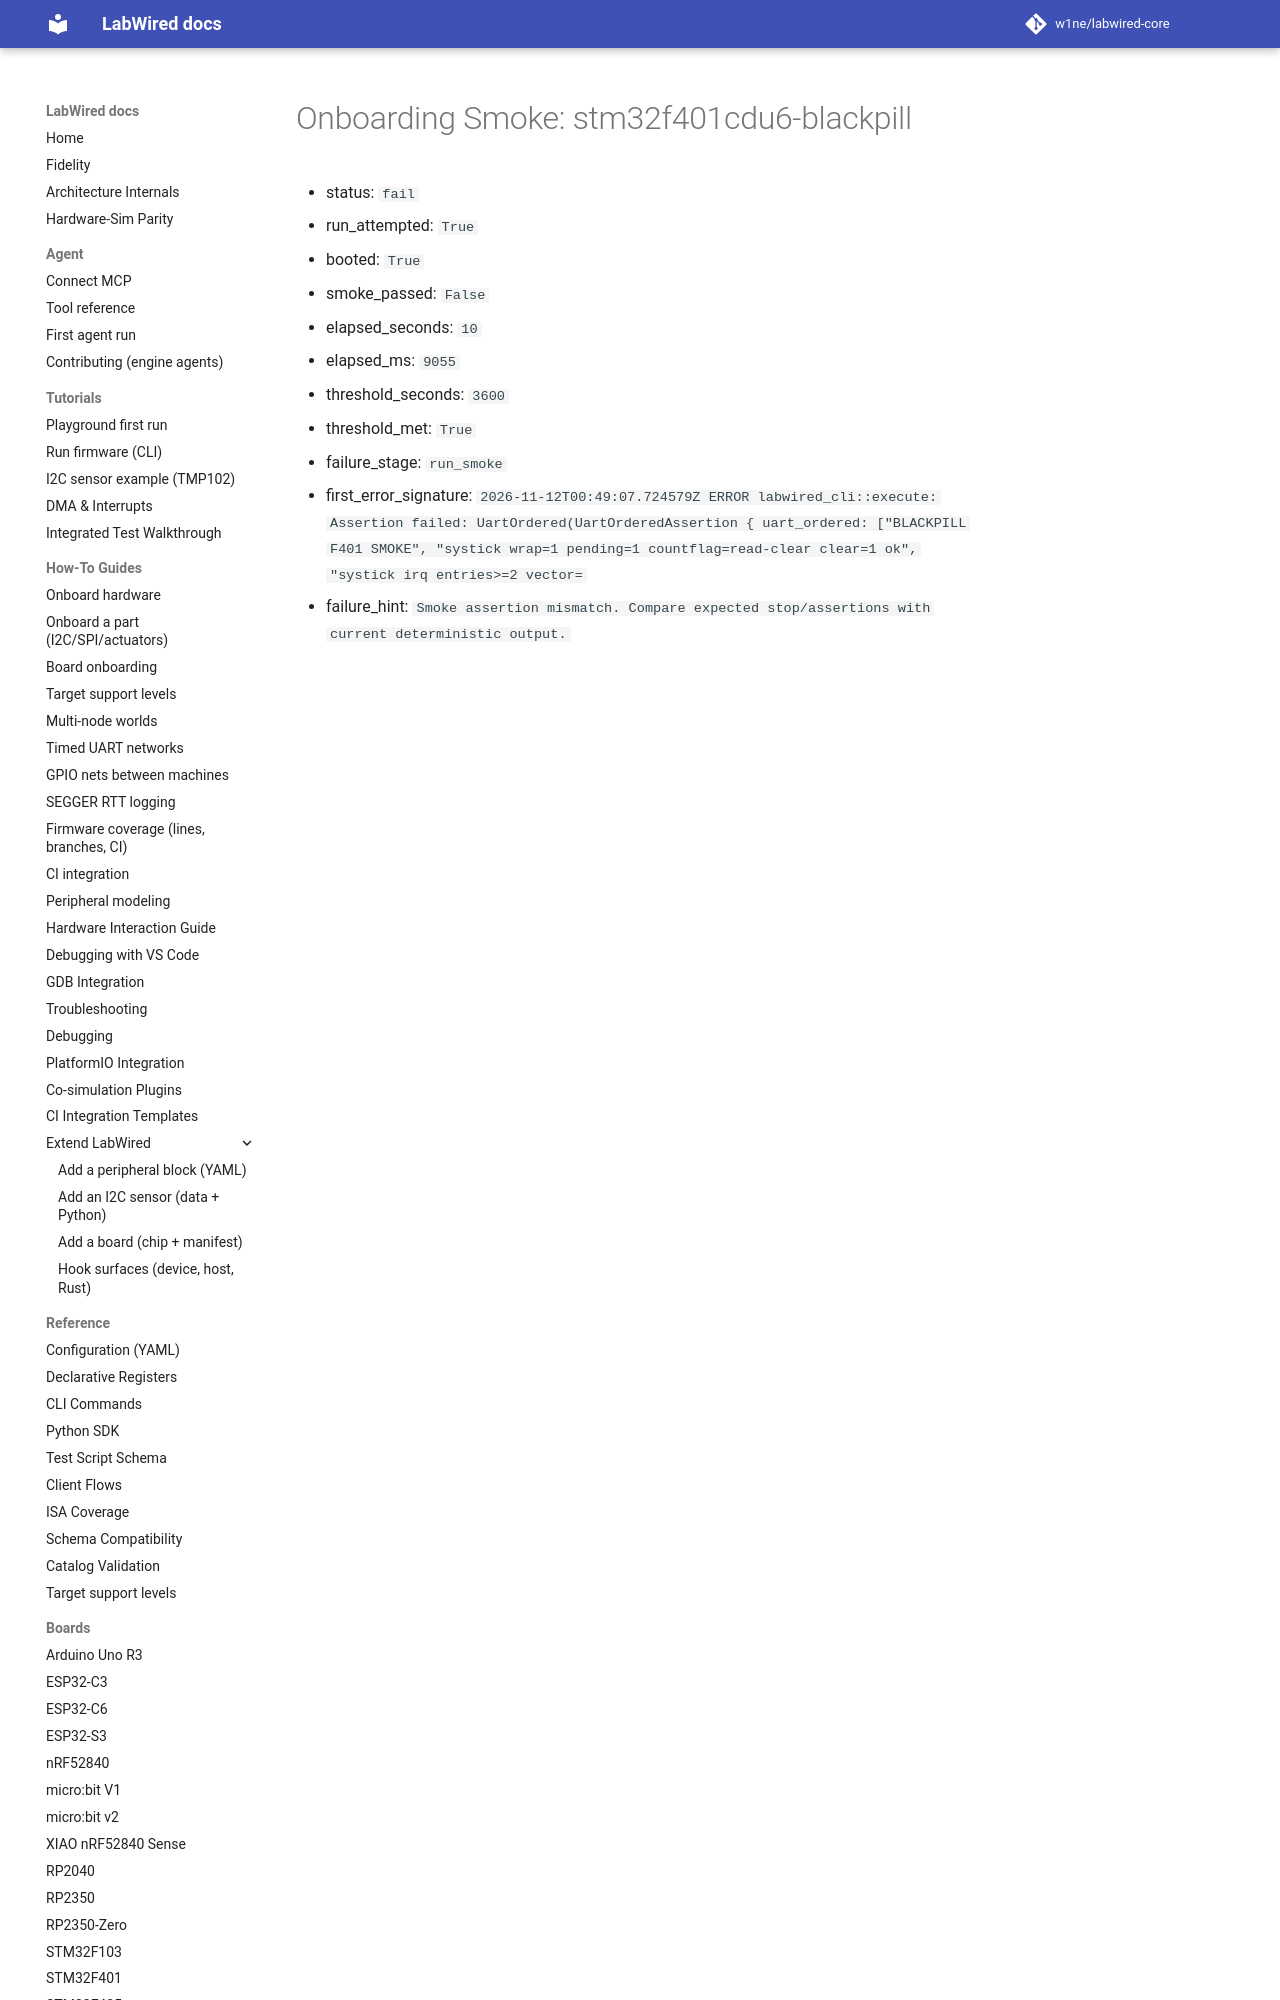

repository: CrispStrobe/labwired-core · page: coverage/renode-onboarding/attempt-history/stm32f401cdu6-blackpill/2026-11-12-m4f-fpu-callee-saved-clobber/onboarding-summary/index.html · generator: mkdocs

# Onboarding Smoke: stm32f401cdu6-blackpill

- status: `fail`
- run_attempted: `True`
- booted: `True`
- smoke_passed: `False`
- elapsed_seconds: `10`
- elapsed_ms: `9055`
- threshold_seconds: `3600`
- threshold_met: `True`
- failure_stage: `run_smoke`
- first_error_signature: `2026-
